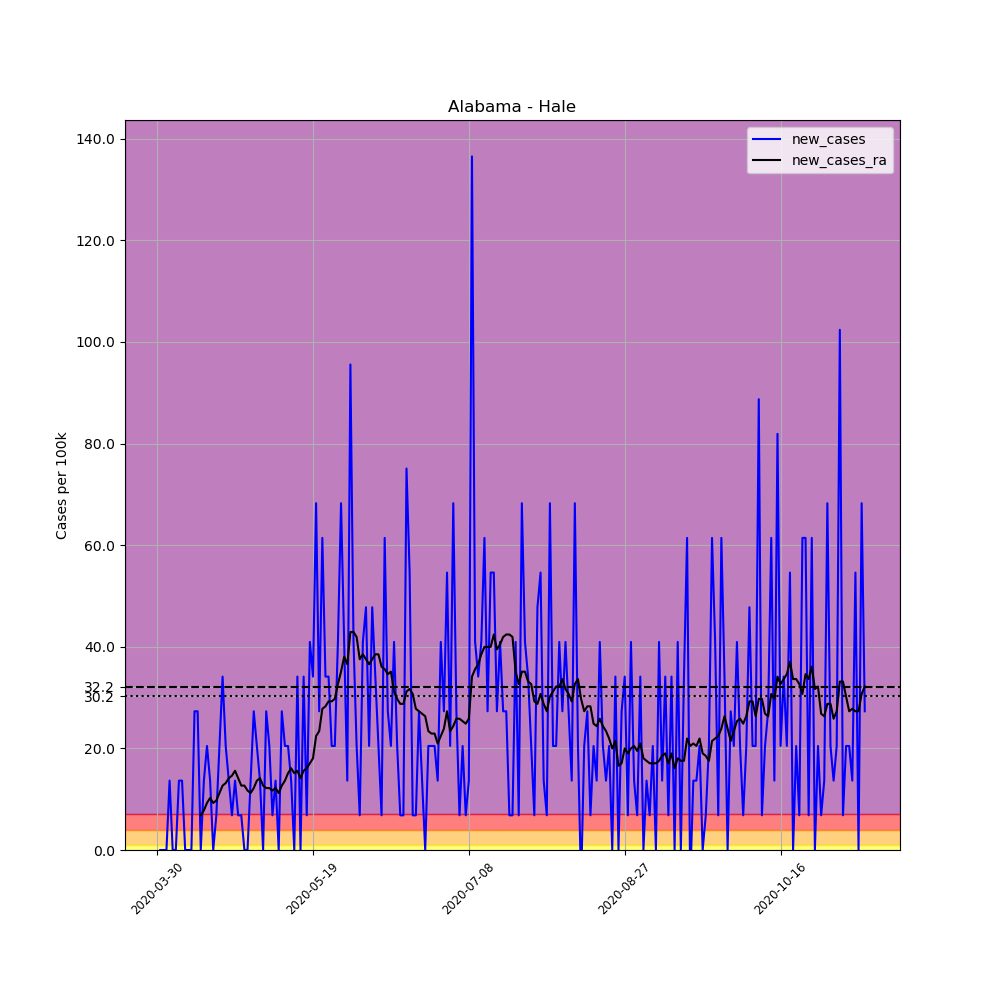

Values plotted in this chart, from the file beside it:
, date, county, state, fips, cases, deaths, COUNTY, STNAME, CTYNAME, POPESTIMATE2019, per_100k, new_cases, new_cases_ra
462791, 2020-03-30, Hale, Alabama, 1065, 1, 0, 65, Alabama, Hale, 14651, 6.825, , 
462792, 2020-03-31, Hale, Alabama, 1065, 1, 0, 65, Alabama, Hale, 14651, 6.825, 0.0, 
462793, 2020-04-01, Hale, Alabama, 1065, 1, 0, 65, Alabama, Hale, 14651, 6.825, 0.0, 
462794, 2020-04-02, Hale, Alabama, 1065, 1, 0, 65, Alabama, Hale, 14651, 6.825, 0.0, 
462795, 2020-04-03, Hale, Alabama, 1065, 3, 0, 65, Alabama, Hale, 14651, 20.48, 13.65, 
462796, 2020-04-04, Hale, Alabama, 1065, 3, 0, 65, Alabama, Hale, 14651, 20.48, 0.0, 
462797, 2020-04-05, Hale, Alabama, 1065, 3, 0, 65, Alabama, Hale, 14651, 20.48, 0.0, 
462798, 2020-04-06, Hale, Alabama, 1065, 5, 0, 65, Alabama, Hale, 14651, 34.13, 13.65, 
462799, 2020-04-07, Hale, Alabama, 1065, 7, 0, 65, Alabama, Hale, 14651, 47.78, 13.65, 
462800, 2020-04-08, Hale, Alabama, 1065, 7, 0, 65, Alabama, Hale, 14651, 47.78, 0.0, 
462801, 2020-04-09, Hale, Alabama, 1065, 7, 0, 65, Alabama, Hale, 14651, 47.78, 0.0, 
462802, 2020-04-10, Hale, Alabama, 1065, 7, 0, 65, Alabama, Hale, 14651, 47.78, 0.0, 
462803, 2020-04-11, Hale, Alabama, 1065, 11, 0, 65, Alabama, Hale, 14651, 75.08, 27.3, 
462804, 2020-04-12, Hale, Alabama, 1065, 15, 0, 65, Alabama, Hale, 14651, 102.4, 27.3, 
462805, 2020-04-13, Hale, Alabama, 1065, 15, 0, 65, Alabama, Hale, 14651, 102.4, 0.0, 6.825
462806, 2020-04-14, Hale, Alabama, 1065, 17, 0, 65, Alabama, Hale, 14651, 116, 13.65, 7.801
462807, 2020-04-15, Hale, Alabama, 1065, 20, 0, 65, Alabama, Hale, 14651, 136.5, 20.48, 9.263
462808, 2020-04-16, Hale, Alabama, 1065, 22, 0, 65, Alabama, Hale, 14651, 150.2, 13.65, 10.24
462809, 2020-04-17, Hale, Alabama, 1065, 22, 0, 65, Alabama, Hale, 14651, 150.2, 0.0, 9.263
462810, 2020-04-18, Hale, Alabama, 1065, 23, 1, 65, Alabama, Hale, 14651, 157, 6.825, 9.751
462811, 2020-04-19, Hale, Alabama, 1065, 26, 1, 65, Alabama, Hale, 14651, 177.5, 20.48, 11.21
462812, 2020-04-20, Hale, Alabama, 1065, 31, 1, 65, Alabama, Hale, 14651, 211.6, 34.13, 12.68
462813, 2020-04-21, Hale, Alabama, 1065, 34, 1, 65, Alabama, Hale, 14651, 232.1, 20.48, 13.16
462814, 2020-04-22, Hale, Alabama, 1065, 36, 1, 65, Alabama, Hale, 14651, 245.7, 13.65, 14.14
462815, 2020-04-23, Hale, Alabama, 1065, 37, 0, 65, Alabama, Hale, 14651, 252.5, 6.825, 14.63
462816, 2020-04-24, Hale, Alabama, 1065, 39, 2, 65, Alabama, Hale, 14651, 266.2, 13.65, 15.6
462817, 2020-04-25, Hale, Alabama, 1065, 40, 2, 65, Alabama, Hale, 14651, 273, 6.825, 14.14
462818, 2020-04-26, Hale, Alabama, 1065, 41, 2, 65, Alabama, Hale, 14651, 279.8, 6.825, 12.68
462819, 2020-04-27, Hale, Alabama, 1065, 41, 2, 65, Alabama, Hale, 14651, 279.8, 0.0, 12.68
462820, 2020-04-28, Hale, Alabama, 1065, 41, 2, 65, Alabama, Hale, 14651, 279.8, 0.0, 11.7
462821, 2020-04-29, Hale, Alabama, 1065, 43, 2, 65, Alabama, Hale, 14651, 293.5, 13.65, 11.21
462822, 2020-04-30, Hale, Alabama, 1065, 47, 2, 65, Alabama, Hale, 14651, 320.8, 27.3, 12.19
462823, 2020-05-01, Hale, Alabama, 1065, 50, 2, 65, Alabama, Hale, 14651, 341.3, 20.48, 13.65
462824, 2020-05-02, Hale, Alabama, 1065, 52, 2, 65, Alabama, Hale, 14651, 354.9, 13.65, 14.14
462825, 2020-05-03, Hale, Alabama, 1065, 52, 2, 65, Alabama, Hale, 14651, 354.9, 0.0, 12.68
462826, 2020-05-04, Hale, Alabama, 1065, 56, 2, 65, Alabama, Hale, 14651, 382.2, 27.3, 12.19
462827, 2020-05-05, Hale, Alabama, 1065, 59, 2, 65, Alabama, Hale, 14651, 402.7, 20.48, 12.19
462828, 2020-05-06, Hale, Alabama, 1065, 60, 2, 65, Alabama, Hale, 14651, 409.5, 6.825, 11.7
462829, 2020-05-07, Hale, Alabama, 1065, 62, 2, 65, Alabama, Hale, 14651, 423.2, 13.65, 12.19
462830, 2020-05-08, Hale, Alabama, 1065, 62, 2, 65, Alabama, Hale, 14651, 423.2, 0.0, 11.21
462831, 2020-05-09, Hale, Alabama, 1065, 66, 2, 65, Alabama, Hale, 14651, 450.5, 27.3, 12.68
462832, 2020-05-10, Hale, Alabama, 1065, 69, 2, 65, Alabama, Hale, 14651, 471, 20.48, 13.65
462833, 2020-05-11, Hale, Alabama, 1065, 72, 2, 65, Alabama, Hale, 14651, 491.4, 20.48, 15.11
462834, 2020-05-12, Hale, Alabama, 1065, 74, 2, 65, Alabama, Hale, 14651, 505.1, 13.65, 16.09
462835, 2020-05-13, Hale, Alabama, 1065, 74, 2, 65, Alabama, Hale, 14651, 505.1, 0.0, 15.11
462836, 2020-05-14, Hale, Alabama, 1065, 79, 2, 65, Alabama, Hale, 14651, 539.2, 34.13, 15.6
462837, 2020-05-15, Hale, Alabama, 1065, 79, 2, 65, Alabama, Hale, 14651, 539.2, 0.0, 14.14
462838, 2020-05-16, Hale, Alabama, 1065, 84, 2, 65, Alabama, Hale, 14651, 573.3, 34.13, 15.6
462839, 2020-05-17, Hale, Alabama, 1065, 85, 2, 65, Alabama, Hale, 14651, 580.2, 6.825, 16.09
462840, 2020-05-18, Hale, Alabama, 1065, 91, 2, 65, Alabama, Hale, 14651, 621.1, 40.95, 17.06
462841, 2020-05-19, Hale, Alabama, 1065, 96, 2, 65, Alabama, Hale, 14651, 655.2, 34.13, 18.04
462842, 2020-05-20, Hale, Alabama, 1065, 106, 2, 65, Alabama, Hale, 14651, 723.5, 68.25, 22.43
462843, 2020-05-21, Hale, Alabama, 1065, 110, 3, 65, Alabama, Hale, 14651, 750.8, 27.3, 23.4
462844, 2020-05-22, Hale, Alabama, 1065, 119, 3, 65, Alabama, Hale, 14651, 812.2, 61.43, 27.79
462845, 2020-05-23, Hale, Alabama, 1065, 124, 3, 65, Alabama, Hale, 14651, 846.4, 34.13, 28.28
462846, 2020-05-24, Hale, Alabama, 1065, 129, 3, 65, Alabama, Hale, 14651, 880.5, 34.13, 29.25
462847, 2020-05-25, Hale, Alabama, 1065, 132, 4, 65, Alabama, Hale, 14651, 901, 20.48, 29.25
462848, 2020-05-26, Hale, Alabama, 1065, 135, 4, 65, Alabama, Hale, 14651, 921.4, 20.48, 29.74
462849, 2020-05-27, Hale, Alabama, 1065, 141, 6, 65, Alabama, Hale, 14651, 962.4, 40.95, 32.66
462850, 2020-05-28, Hale, Alabama, 1065, 151, 7, 65, Alabama, Hale, 14651, 1031, 68.25, 35.1
... 168 more rows
